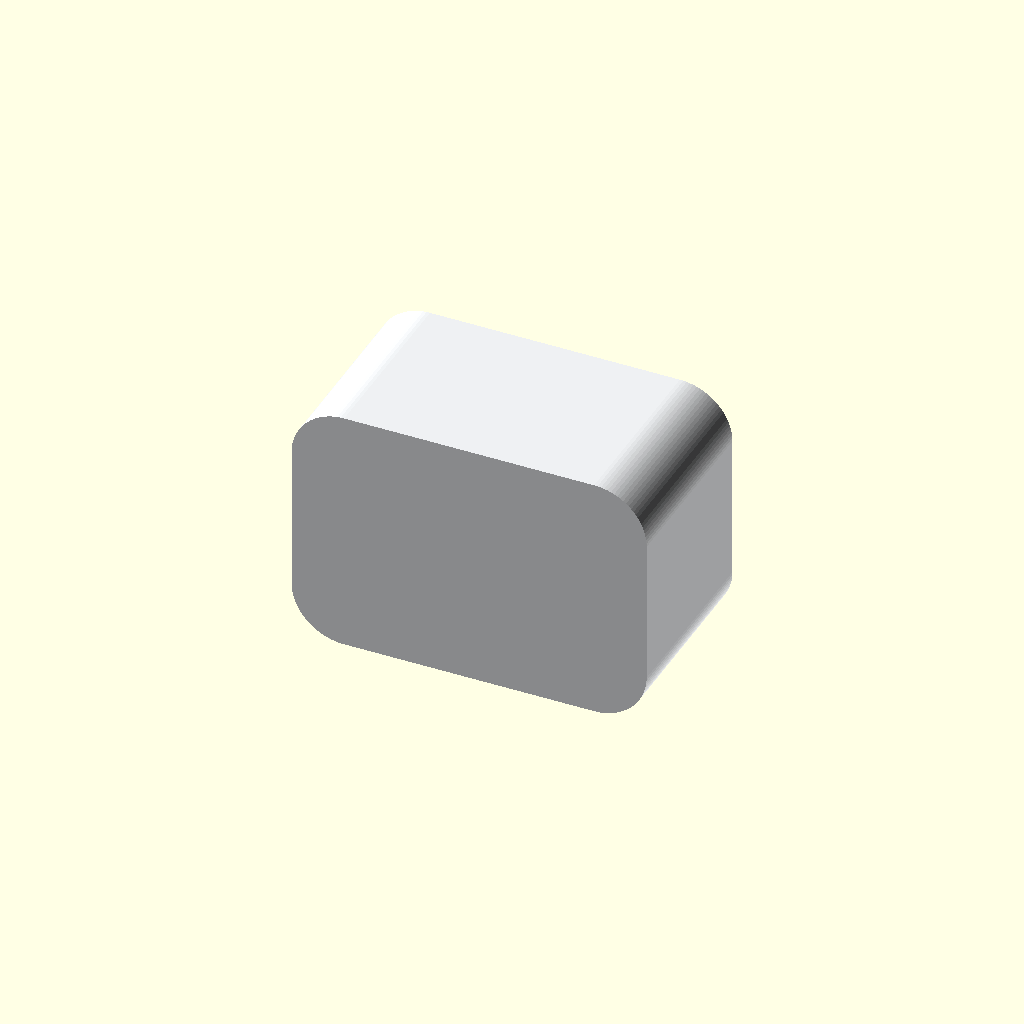
Cell 1: the model at its default parameters.
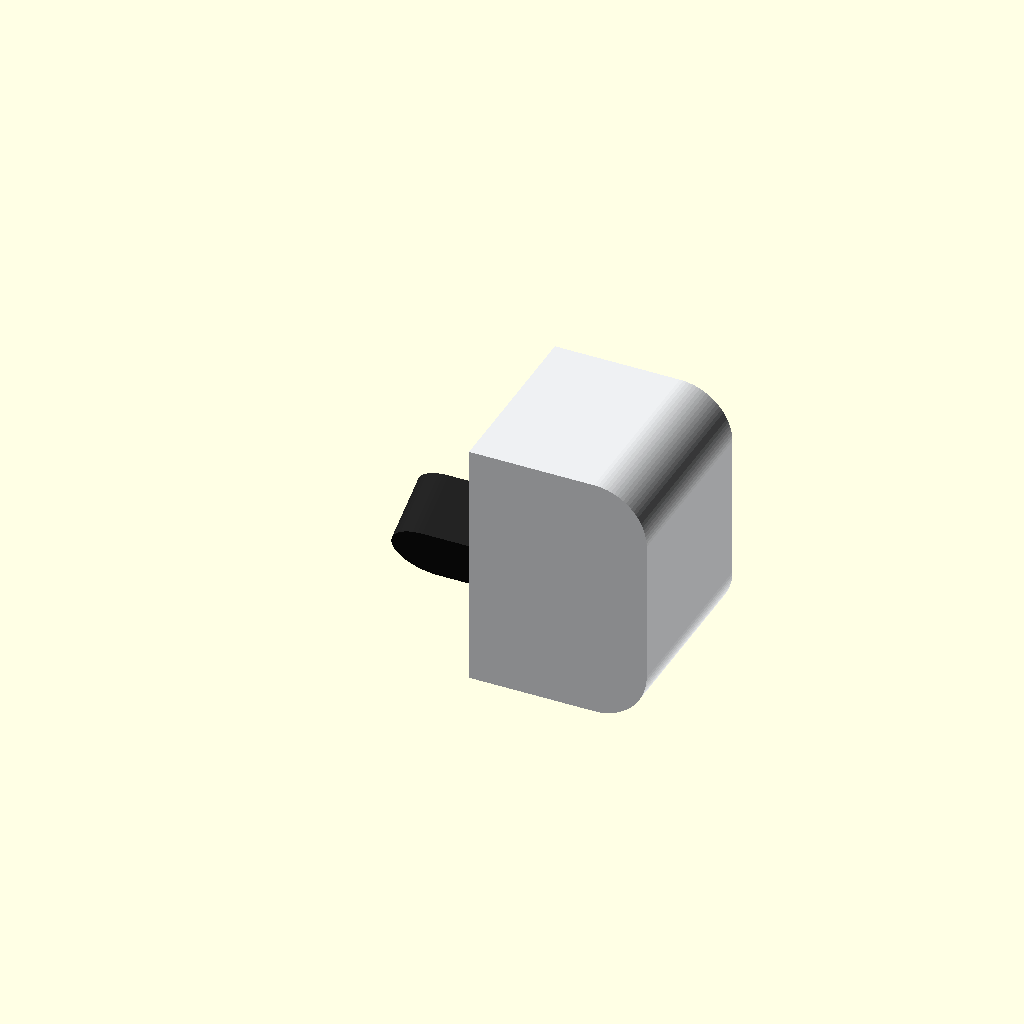
Cell 2: the same model with section = true.
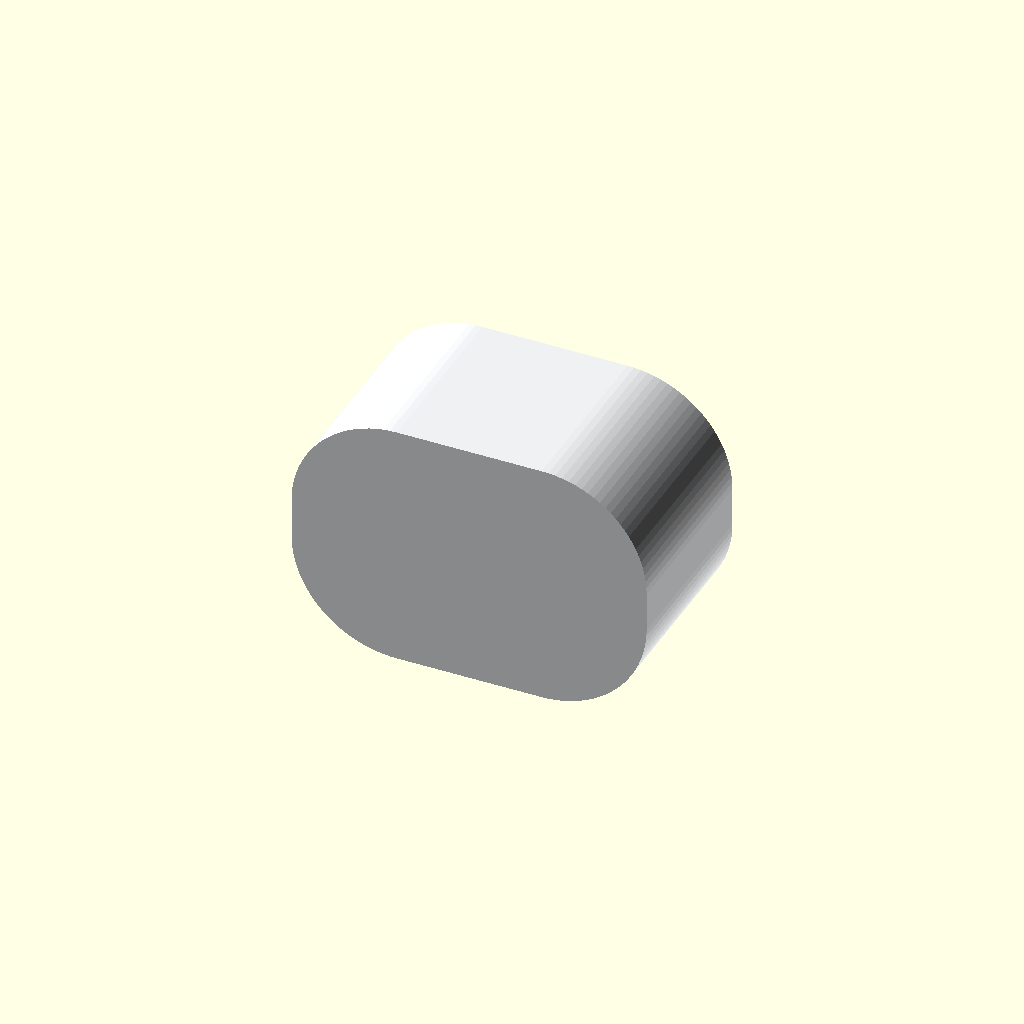
Cell 3: the same model with hb_r = 40.
All cells are drawn from one camera (rotation 55°, 0°, 25°, orthographic, colour scheme Cornfield), so only the parameter changes between them.
OpenSCAD source file hardware/cad/concepts/head_eyes_concept.scad:
// Head concept v3 - ROUGH DRAFT for discussion, not a printable part.
// The 135 x 95 x 70 rounded head straight on the turntable plate, with two round 1.28" GC9A01
// colour TFTs as EYES and the C920 behind a dark window below them as the NOSE. The camera is
// fixed, tilted cam_tilt up inside the level head (no adjustment): it sees eyes 300-500 mm above
// the desk at 300-600 mm. The eyes' colour replaces the LED ring as Piper's state display.
//
// Frame: origin at the centre of the turntable plate's top; +Y = front (face), +Z = up.
include <../params.scad>

hb       = [135, 70, 95];    // width (X), depth (Y), height (Z)
hb_r     = 20;               // corner radius, seen from the front
hb_wall  = 2.5;
face_y   = hb[1] / 2;

// ---- eyes: GC9A01 1.28" round TFT modules ------------------------------------------------
eye_pcb   = [37.5, 45, 3.2]; // module: width, height, thickness (incl. the display)
eye_disp  = 35.3;            // round display (glass) diameter
eye_win   = 33;              // window in the face (the active area is ~32.4)
eye_top   = 18.75;           // EST: display centre below the module's top edge (header at the bottom)
eye_dx    = 32;              // eye centres at x = +/- eye_dx (64 apart)
eye_z     = 64;              // eye centre height (the pin headers then clear the tilted camera by ~3 mm)

// ---- nose: the camera ---------------------------------------------------------------------
cam_tilt  = 27;              // fixed, up. Lens ~204 mm above the desk: eyes 300-500 mm high at 300-600 mm
                             //   are 9..45 deg up; the C920's 43 deg (16:9) centred at 27 covers 5..49
lens_z    = 29;              // lens centre height: the tilted board's lower back corner clears the floor
                             //   (~4 mm) and its upper front edge passes ~3 mm in front of the eyes' pin headers
lens_back = 10.5;            // camera's front face this far behind the face's front surface
nose_win  = [30, 30];        // window: clears the view cone in 4:3 mode (~66 x 52 deg) at 27 deg up
nose_up   = 7;               // ... centred this far above the lens (the cone points up)
show_cone = false;           // draw the camera's vertical view (4:3 mode: 52 deg)
section   = false;           // cut the head's left half away

module rr2d(w, h, r) { offset(r = r) square([w - 2 * r, h - 2 * r], center = true); }

module box(sz, r) {          // rounded box: profile seen from the front, extruded front to back
    rotate([-90, 0, 0]) translate([0, 0, -sz[1] / 2]) linear_extrude(sz[1]) mirror([0, 1, 0]) rr2d(sz[0], sz[2], r);
}

module shell() {
    difference() {
        translate([0, 0, hb[2] / 2]) box(hb, hb_r);
        translate([0, 0, hb[2] / 2]) box(hb - [2, 2, 2] * hb_wall, hb_r - hb_wall);
        for (sx = [-1, 1]) translate([sx * eye_dx, face_y - hb_wall - 1, eye_z]) rotate([-90, 0, 0]) cylinder(d = eye_win, h = 5, $fn = 96);
        translate([0, face_y - hb_wall - 1, lens_z + nose_up]) rotate([-90, 0, 0]) linear_extrude(5) rr2d(nose_win[0], nose_win[1], 9);
        translate([0, 0, -1]) cylinder(d = 40, h = hb_wall + 2, $fn = 64);      // cables down into the turntable
    }
}

module eye() {               // module behind the face, display forward
    translate([0, face_y - hb_wall, 0]) {
        color("#101418") translate([0, -0.6, 0]) rotate([-90, 0, 0]) cylinder(d = eye_win, h = 0.6, $fn = 96);
        color("#2e6fd8") translate([0, -0.4, 0]) rotate([-90, 0, 0]) cylinder(d = 14, h = 0.5, $fn = 64);     // iris
        color("#0a0a0a") translate([0, -0.3, 0]) rotate([-90, 0, 0]) cylinder(d = 6, h = 0.5, $fn = 32);      // pupil
        color("#1a5e3a") translate([-eye_pcb[0] / 2, -eye_pcb[2], -(eye_pcb[1] - eye_top)]) cube([eye_pcb[0], eye_pcb[2] - 0.6, eye_pcb[1]]);
        color("#c9a227") translate([-7.5, -eye_pcb[2] - 8, -(eye_pcb[1] - eye_top) + 1]) cube([15, 8, 2.5]);   // pin header, pointing back
    }
}

module camera() {            // C920 board, front face on y = 0, centred on the lens
    color("#202020") translate([0, -cam_d, 0]) rotate([90, 0, 0]) mirror([0, 0, 1])
        hull() for (sx = [-1, 1]) translate([sx * (cam_w / 2 - cam_h / 2), 0, 0]) cylinder(d = cam_h, h = cam_d, $fn = 48);
    color("#3a3a3a") translate([0, 0.01, 0]) rotate([-90, 0, 0]) cylinder(d = 14, h = 2, $fn = 40);
    if (show_cone) color("#4a90d9", 0.6) for (a = [-26, 26]) rotate([a, 0, 0]) translate([-0.25, 0, 0]) cube([0.5, 120, 0.5]);
}

module head_eyes() {
    color("#eef0f2") difference() { shell(); if (section) translate([-100, -60, -5]) cube([100, 120, 110]); }
    for (sx = section ? [1] : [-1, 1]) translate([sx * eye_dx, 0, eye_z]) eye();
    translate([0, face_y - lens_back, lens_z]) rotate([cam_tilt, 0, 0]) camera();
}

head_eyes();
Customizer parameters (derived from the source; name, type, default, range or options):
hb: vector, default [135, 70, 95]
hb_r: number, default 20
hb_wall: number, default 2.5
eye_pcb: vector, default [37.5, 45, 3.2]
eye_disp: number, default 35.3
eye_win: number, default 33
eye_top: number, default 18.75
eye_dx: number, default 32
eye_z: number, default 64
cam_tilt: number, default 27
lens_z: number, default 29
lens_back: number, default 10.5
nose_win: vector, default [30, 30]
nose_up: number, default 7
show_cone: bool, default false
section: bool, default false
